Run: headless pygame with SDL's dummy video driver; simulated clock (each Clock.tick advances the game by its frame time, no real sleeping); random seed 0; keys injected as events and as key.get_pressed() state; no mouse input.
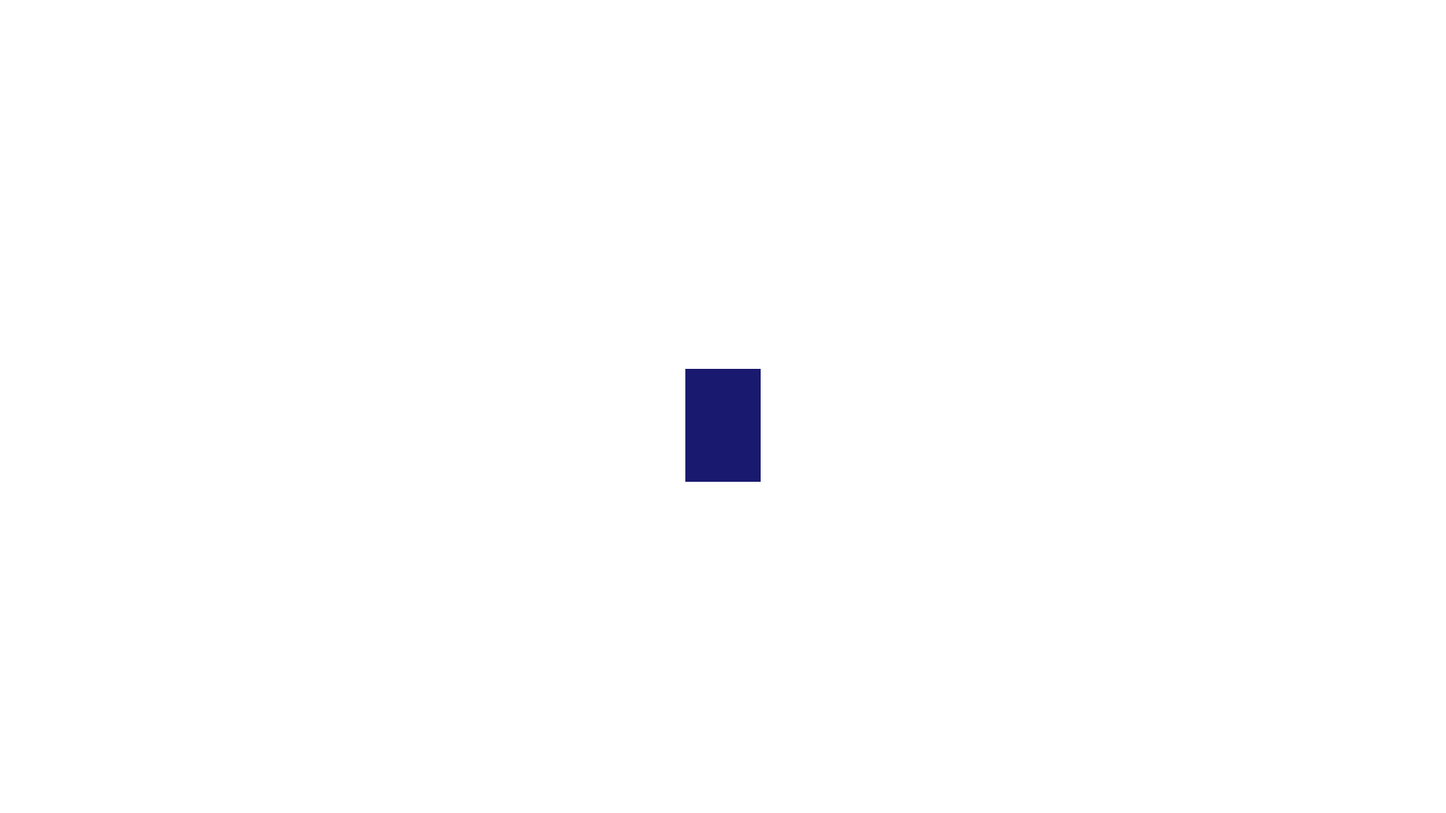
Frame 1 of 4 · flips 1–60 · no input
Frame 2 of 4 · flips 61–180 · tapped SPACE, RETURN · held RIGHT (→), D · screen unchanged from frame 1, image omitted
Frame 3 of 4 · flips 181–300 · held DOWN (↓), S · screen unchanged from frame 2, image omitted
Frame 4 of 4 · flips 301–420 · held LEFT (←), A, UP (↑), W · screen unchanged from frame 3, image omitted

The pygame program that drew these frames:

import sys
import pygame

pygame.init()

WIDTH = 1920
HEIGHT = 1080

screen = pygame.display.set_mode((WIDTH, HEIGHT))

while True:
    # As the halting condition
    for event in pygame.event.get():
        if event.type == pygame.QUIT:
            sys.exit()

    screen.fill((255, 255, 255))

    pygame.draw.rect(screen, (25,25,112), [(1920/2) - 50, (1080/2) - 50, 100, 150])
    pygame.display.update()

    
